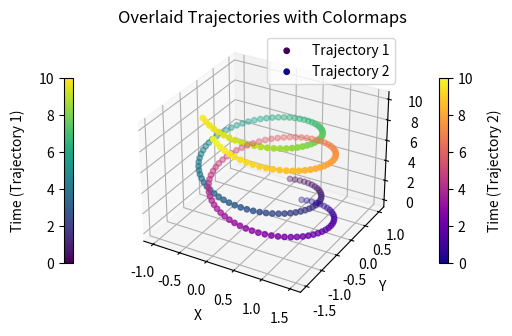

Here is the Python script that generated this plot:
import matplotlib.pyplot as plt
from mpl_toolkits.mplot3d import Axes3D
import numpy as np

import matplotlib.pyplot as plt
from mpl_toolkits.mplot3d import Axes3D
import numpy as np

# Example data for trajectory 1
time1 = np.linspace(0, 10, 100)
x1 = np.sin(time1)
y1 = np.cos(time1)
z1 = time1

# Example data for trajectory 2
time2 = np.linspace(0, 10, 100)
x2 = np.sin(time2) + 0.5
y2 = np.cos(time2) - 0.5
z2 = time2

# Create a 3D plot
fig = plt.figure()
ax = fig.add_subplot(111, projection='3d')

# Plot trajectory 1 with colormap
sc1 = ax.scatter(x1, y1, z1, c=time1, cmap='viridis', label='Trajectory 1', s=15)

# Plot trajectory 2 with colormap
sc2 = ax.scatter(x2, y2, z2, c=time2, cmap='plasma', label='Trajectory 2', s=15)

# Add a color bar for each trajectory
cbar1 = fig.colorbar(sc1, ax=ax, pad=0.1, shrink=0.5, location='left')
cbar1.set_label('Time (Trajectory 1)', labelpad=10)
cbar2 = fig.colorbar(sc2, ax=ax, pad=0.1, shrink=0.5)
cbar2.set_label('Time (Trajectory 2)', labelpad=10)

# Labels and title
ax.set_xlabel('X')
ax.set_ylabel('Y')
ax.set_zlabel('Z')
ax.set_title('Overlaid Trajectories with Colormaps')

# Add a legend
ax.legend()

# Show the plot
plt.show()



